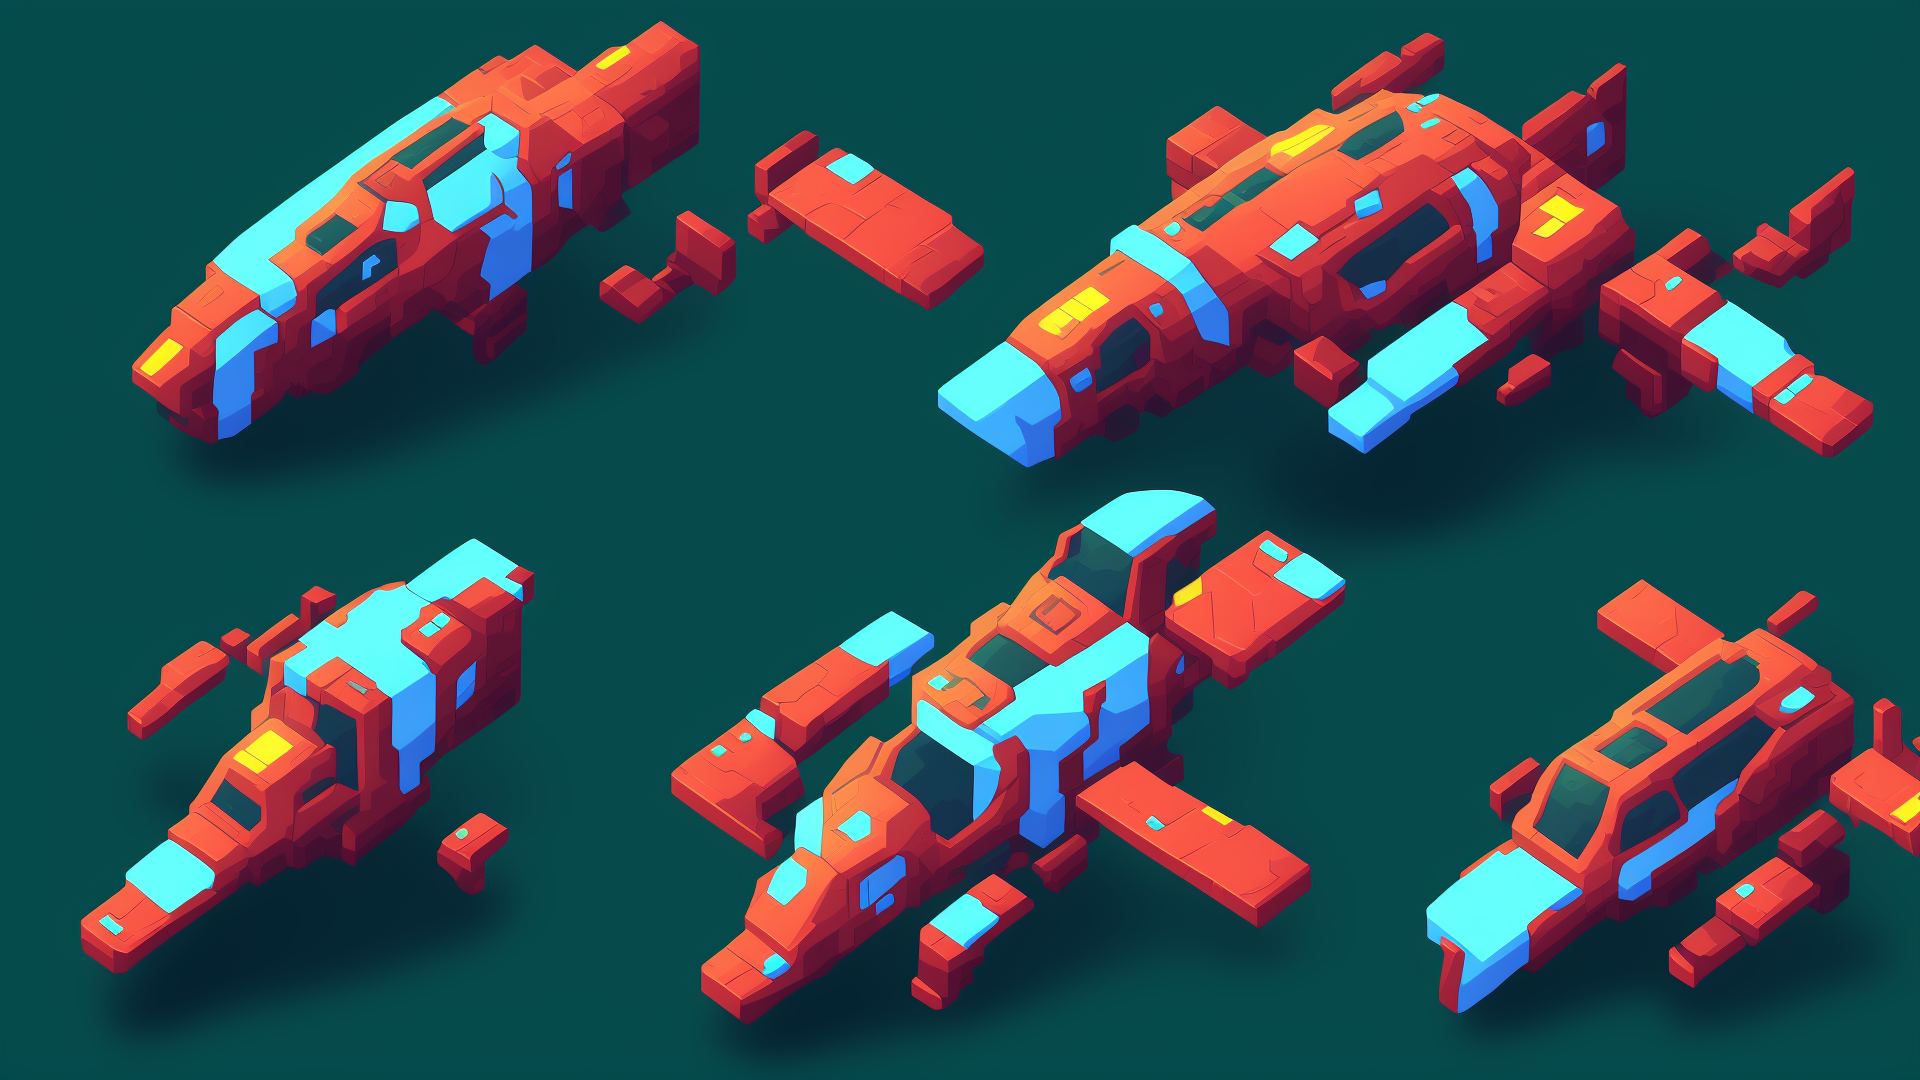
Generation parameters embedded in this image by AUTOMATIC1111 Stable Diffusion web UI or a fork of it (Forge, ...) (PNG 'parameters' text chunk):
2d spaceship, game art, graphic design, game menu
Negative prompt: lots of spaceships, great realism
Steps: 50, Sampler: Euler a, CFG scale: 13, Seed: 2069775419, Size: 1920x1080, Model hash: 02e37aad9f, Model: MidJourney, Version: v1.4.0